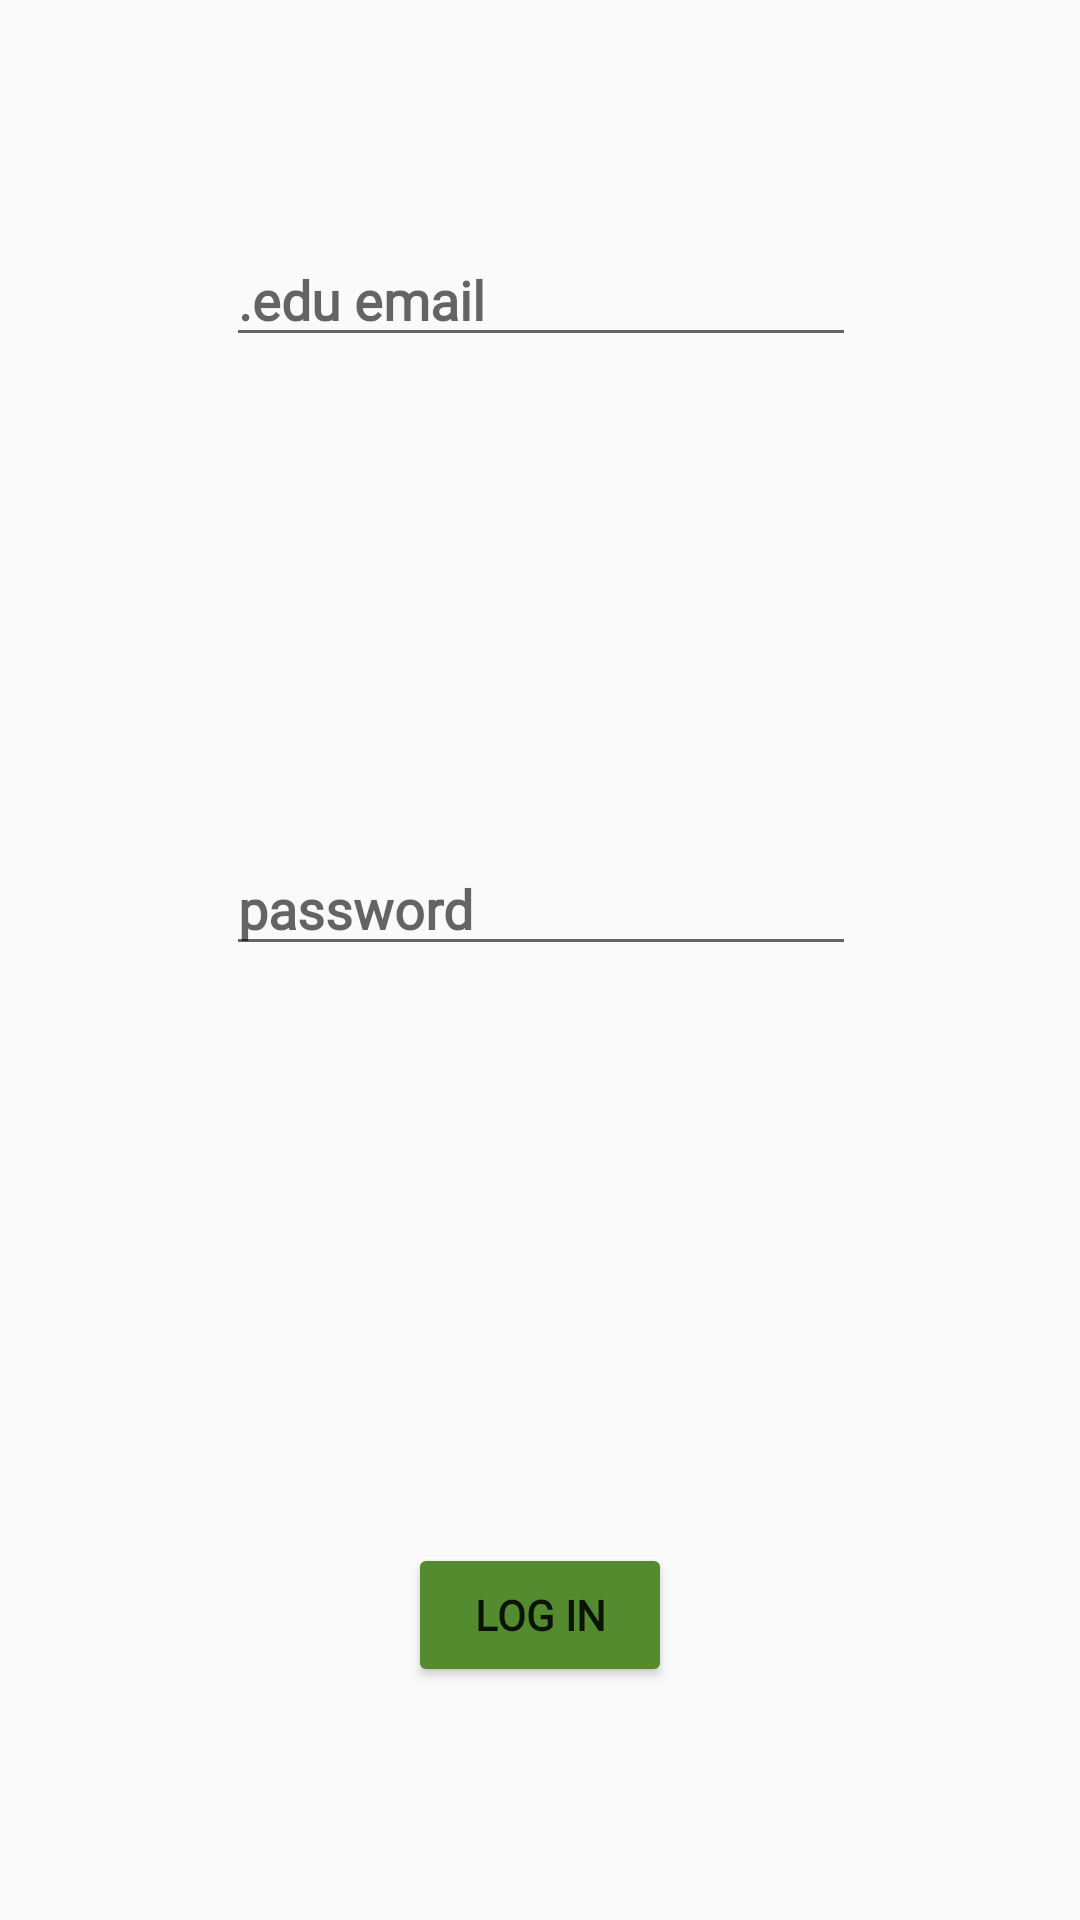

Here is an Android app screen rendered from its layout file. Give the layout XML and the strings, colors and styles it references.
<!-- AndroidManifest.xml: application theme AppTheme -->
<!-- res/layout/login.xml -->
<?xml version="1.0" encoding="utf-8"?>
<android.support.constraint.ConstraintLayout xmlns:android="http://schemas.android.com/apk/res/android"
    xmlns:app="http://schemas.android.com/apk/res-auto"
    xmlns:tools="http://schemas.android.com/tools"
    android:layout_width="match_parent"
    android:layout_height="match_parent">

    <EditText
        android:id="@+id/password"
        android:layout_width="wrap_content"
        android:layout_height="wrap_content"
        android:layout_marginTop="116dp"
        android:layout_marginBottom="139dp"
        android:ems="10"
        android:fontFamily="@font/ubuntu"
        android:hint="password"
        android:inputType="textPassword"
        android:textStyle="bold"
        app:layout_constraintBottom_toTopOf="@+id/login"
        app:layout_constraintEnd_toEndOf="parent"
        app:layout_constraintHorizontal_bias="0.502"
        app:layout_constraintStart_toStartOf="parent"
        app:layout_constraintTop_toBottomOf="@+id/email" />

    <EditText
        android:id="@+id/email"
        android:layout_width="wrap_content"
        android:layout_height="wrap_content"
        android:layout_marginTop="32dp"
        android:ems="10"
        android:fontFamily="@font/ubuntu"
        android:hint=".edu email "
        android:inputType="textEmailAddress"
        android:textStyle="bold"
        app:layout_constraintBottom_toTopOf="@+id/password"
        app:layout_constraintEnd_toEndOf="parent"
        app:layout_constraintHorizontal_bias="0.502"
        app:layout_constraintStart_toStartOf="parent"
        app:layout_constraintTop_toTopOf="parent" />

    <Button
        android:id="@+id/login"
        android:layout_width="wrap_content"
        android:layout_height="wrap_content"
        android:layout_marginStart="8dp"
        android:layout_marginTop="8dp"
        android:layout_marginEnd="8dp"
        android:layout_marginBottom="32dp"
        android:backgroundTint="@color/colorPrimaryDark"
        android:elevation="1dp"
        android:fontFamily="@font/ubuntu"
        android:onClick="onLogin"
        android:text="Log In"
        android:textStyle="bold"
        app:layout_constraintBottom_toBottomOf="parent"
        app:layout_constraintEnd_toEndOf="parent"
        app:layout_constraintStart_toStartOf="parent"
        app:layout_constraintTop_toBottomOf="@+id/password" />

</android.support.constraint.ConstraintLayout>
<!-- resources referenced by this layout -->
<resources>
  <color name="colorPrimaryDark">#558b2f</color>
  <style name="AppTheme" parent="Base.Theme.AppCompat.Light.DarkActionBar">
          
          <item name="colorPrimary">@color/colorPrimary</item>
          <item name="colorPrimaryDark">@color/colorPrimaryDark</item>
          <item name="colorAccent">@color/colorAccent</item>
      </style>
  <color name="colorPrimary">#7cb342</color>
  <color name="colorAccent">#000300</color>
</resources>
